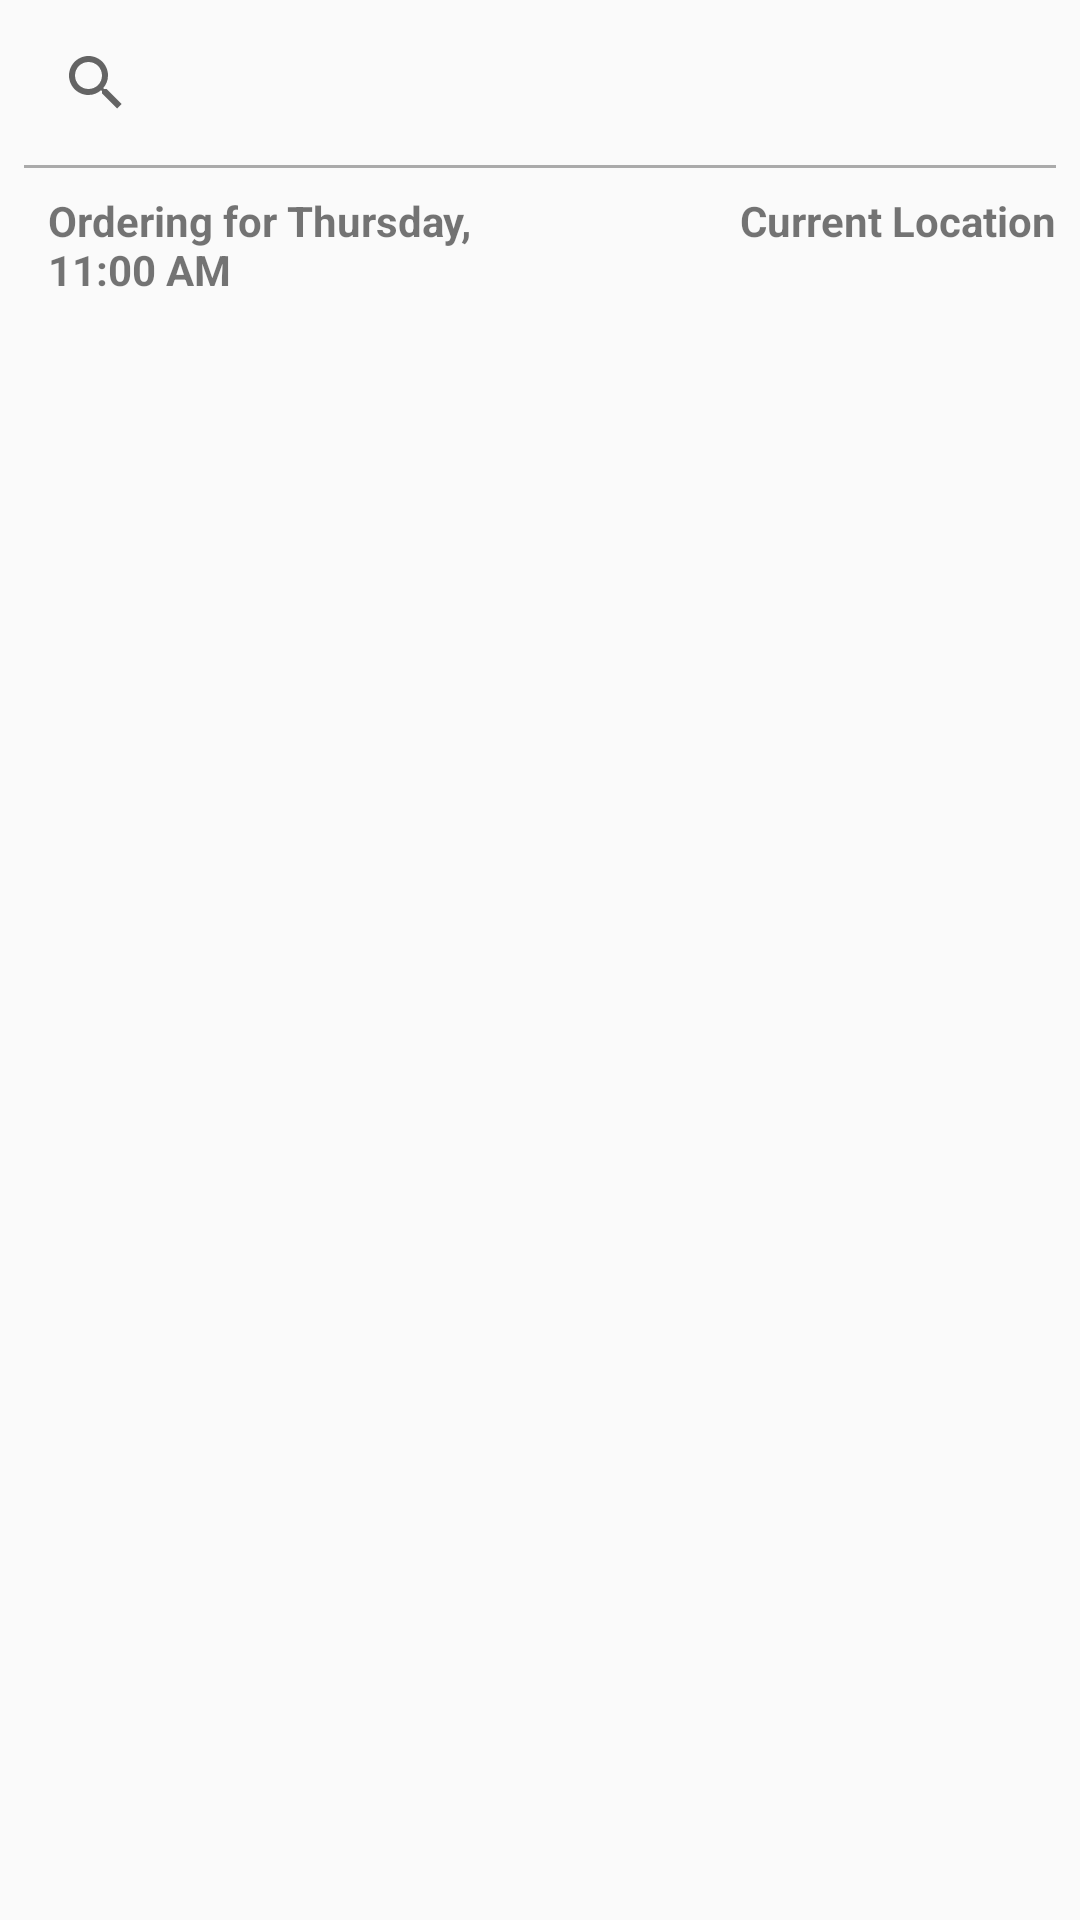

Write the Android layout XML for this screen, with the resource values it uses.
<!-- AndroidManifest.xml: application theme AppTheme -->
<!-- res/layout/fragment_home.xml -->
<FrameLayout xmlns:android="http://schemas.android.com/apk/res/android"
    xmlns:tools="http://schemas.android.com/tools"
    android:layout_width="match_parent"
    android:layout_height="match_parent"
    tools:context="com.example.kotlin.mvvm.fragment.HomeFragment">

    <android.support.constraint.ConstraintLayout xmlns:android="http://schemas.android.com/apk/res/android"
        xmlns:app="http://schemas.android.com/apk/res-auto"
        xmlns:tools="http://schemas.android.com/tools"
        android:layout_width="match_parent"
        android:layout_height="match_parent"
        app:layout_behavior="@string/appbar_scrolling_view_behavior"
        tools:context="com.example.kotlin.mvvm.activity.MainActivity"
        tools:showIn="@layout/app_bar_main">


        <ImageButton
            android:id="@+id/imageButton"
            android:layout_width="50dp"
            android:layout_height="30dp"
            android:layout_marginEnd="8dp"
            android:layout_marginTop="8dp"
            android:background="@android:color/transparent"
            android:tint="@android:color/holo_green_dark"
            app:layout_constraintEnd_toEndOf="parent"
            app:layout_constraintTop_toTopOf="parent"
            app:srcCompat="@drawable/ic_filter_list_white_24dp" />

        <SearchView
            android:id="@+id/sb_meals"
            style="@style/Widget.AppCompat.SearchView.ActionBar"
            android:layout_width="0dp"
            android:layout_height="39dp"
            android:layout_marginEnd="8dp"
            android:layout_marginStart="8dp"
            android:layout_marginTop="8dp"
            android:queryHint="Search for food and cuisines"
            app:layout_constraintEnd_toStartOf="@+id/imageButton"
            app:layout_constraintStart_toStartOf="parent"
            app:layout_constraintTop_toTopOf="parent" />

        <TextView
            android:id="@+id/textView"
            android:layout_width="wrap_content"
            android:layout_height="wrap_content"
            android:layout_marginStart="8dp"
            android:layout_marginTop="8dp"
            android:maxWidth="150dp"
            android:text="Ordering for Thursday, 11:00 AM"
            android:textStyle="bold"
            app:layout_constraintStart_toStartOf="@+id/textView2"
            app:layout_constraintTop_toBottomOf="@+id/textView2" />

        <TextView
            android:id="@+id/textView2"
            android:layout_width="0dp"
            android:layout_height="1dp"
            android:layout_marginEnd="8dp"
            android:layout_marginStart="8dp"
            android:layout_marginTop="8dp"
            android:background="@android:color/darker_gray"
            app:layout_constraintEnd_toEndOf="parent"
            app:layout_constraintStart_toStartOf="parent"
            app:layout_constraintTop_toBottomOf="@+id/sb_meals" />

        <TextView
            android:id="@+id/textView3"
            android:layout_width="wrap_content"
            android:layout_height="wrap_content"
            android:layout_marginEnd="8dp"
            android:layout_marginTop="8dp"
            android:maxWidth="150dp"
            android:text="Current Location"
            android:textStyle="bold"
            app:layout_constraintEnd_toEndOf="parent"
            app:layout_constraintTop_toBottomOf="@+id/textView2" />

        <android.support.v7.widget.RecyclerView
            android:id="@+id/rv_main"
            android:layout_width="0dp"
            android:layout_height="0dp"
            android:layout_marginBottom="8dp"
            android:layout_marginTop="8dp"
            app:layout_constraintBottom_toBottomOf="parent"
            app:layout_constraintEnd_toEndOf="parent"
            app:layout_constraintStart_toStartOf="parent"
            app:layout_constraintTop_toBottomOf="@+id/textView" />

    </android.support.constraint.ConstraintLayout>


</FrameLayout>
<!-- resources referenced by this layout -->
<resources>
  <style name="AppTheme" parent="Base.AppTheme" />
  <style name="Base.AppTheme" parent="Theme.AppCompat.Light.NoActionBar">
          
          <item name="colorPrimary">@color/colorPrimary</item>
          <item name="colorPrimaryDark">@color/colorPrimaryDark</item>
          <item name="colorAccent">@color/colorAccent</item>
      </style>
  <!-- not gathered from this repository: default colours our renderer supplied (Android Studio template values) -->
  <color name="colorPrimary">#FF6200EE</color>
  <color name="colorPrimaryDark">#FF3700B3</color>
  <color name="colorAccent">#FF03DAC5</color>
</resources>
